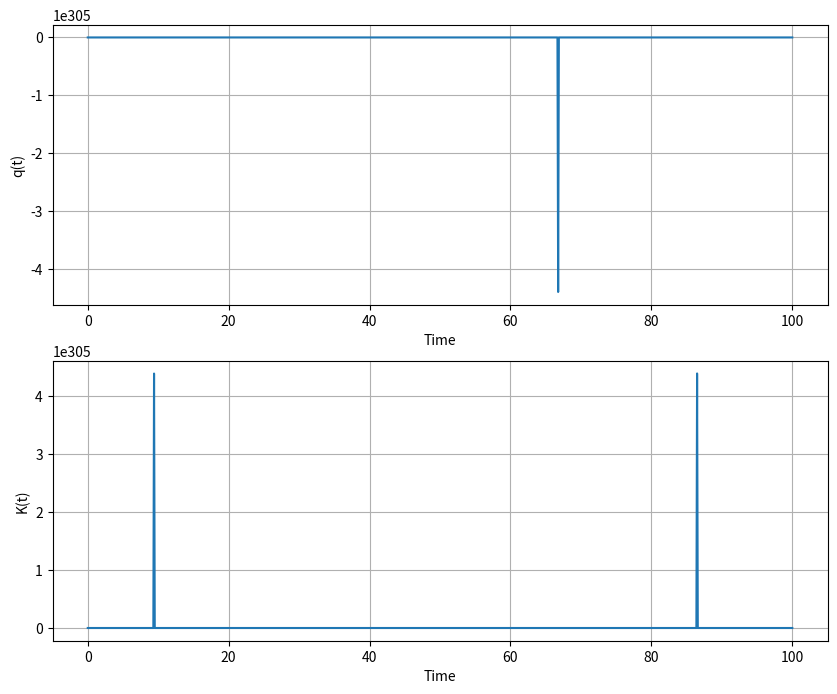

Recreate this plot in Python.
import numpy as np
from scipy.integrate import odeint
import matplotlib.pyplot as plt

# Define the system dynamics
def system_dynamics(y, t, K):
    q, K = y
    s = q
    if K >= 0.1:
        Kdot = s * np.sign(abs(s) - 1)
    else:
        Kdot = 0.1
    u = -K * np.sign(s)
    d = 0.05 * np.sin(0.05 * t)
    qdot = -q + u + d
    return [qdot, Kdot]

# Set up the initial conditions and time vector
q0 = 0.5
K0 = 1.0
t = np.linspace(0, 100, 1000)

# Solve the differential equation using odeint
sol = odeint(system_dynamics, [q0, K0], t, args=(K0,))

# Extract the solution for q(t) and K(t)
q = sol[:, 0]
K = sol[:, 1]

# Plot the results
plt.figure(figsize=(10, 8))
plt.subplot(2, 1, 1)
plt.plot(t, q)
plt.xlabel('Time')
plt.ylabel('q(t)')
plt.grid(True)

plt.subplot(2, 1, 2)
plt.plot(t, K)
plt.xlabel('Time')
plt.ylabel('K(t)')
plt.grid(True)

plt.show()
